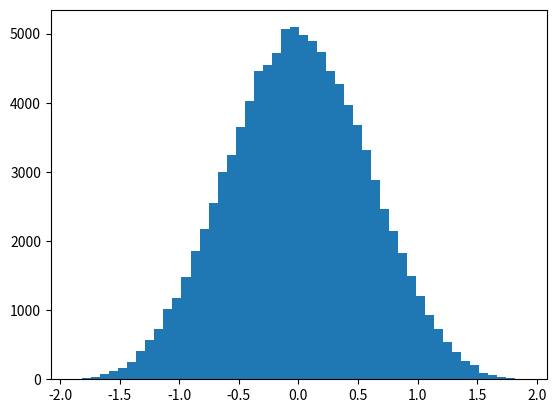

The script that saved this image:
import sys

import matplotlib.pyplot as plt
import numpy as np

n = 100000

data = []
for i in range(n):
    m1 = np.random.rand()
    m2 = np.random.rand()
    x1 = np.random.rand()
    y2 = np.random.rand()
    data.append(m1 + x1 - m2 - y2)
plt.figure()
plt.hist(data, bins=50)
plt.show()
